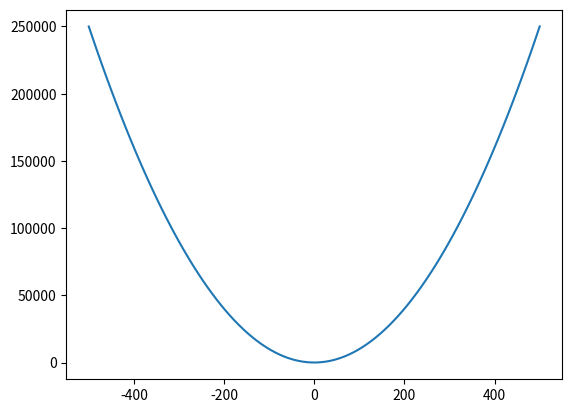

Generate this figure with matplotlib: (Note: this script raises an exception after producing the figure.)
#algorytm ewolucyjny

import numpy as np
import matplotlib.pyplot as plt
import math
import random
from copy import deepcopy

#wymiar
dimension = 1
#liczba iteracji
max_iter = 100
#wielkość populacji inicjalnej
P_size = 20
#typ populacji inicjalnej sterowany center i dev rozkłady normalnego
P_type = 1
#rozmiar turnieju
Comp_player_num = 2
#rozmiar elity
Elite_size = 1
#alfa do krzyżowania (rekombinacji)
alpha = 0.1
#siła mutacji
sigma = 1
#prawdopodobieństwo mutacji
Pm = 1/10
#- funkcja celu (nie jako parametr ale w jednym miejscu na podst. tablicy parametrów)
assesment_f_type = 1

    
def f(x):
    return x**2
    
def generate_herd(P_size):
    herd = []
    mem = np.random.random()*10
    for i in range (0, P_size):
        herd.append(mem)
    return herd


def get_score(herd, func):
    score = []
    for elem in herd:
        score.append((elem, func(elem)))

    x_best, o_best = get_best(score)
   
    return list(score), x_best, o_best

def get_best(herd_with_scores):
    x_best = herd_with_scores[0][0]
    o_best = herd_with_scores[0][1]
    for elem in herd_with_scores:
        if elem[1] < o_best:
            o_best = elem[1]
            x_best = elem[0]
    return x_best, o_best

def get_worst(herd_with_scores):
    x_best = herd_with_scores[0][0]
    o_best = herd_with_scores[0][1]
    for elem in herd_with_scores:
        if elem[1] > o_best:
            o_best = elem[1]
            x_best = elem[0]
    return x_best, o_best

def reproduction(herd_with_scores):
    """Reprodukcja turniejowa wybieramy dwóch ze zbioru z powtarzaniem i lepszego z nich"""
    descendants = []
    for i in range(1, P_size):
        rnd_index_1 = random.randrange(19)
        rnd_index_2 = random.randrange(19)
        if herd_with_scores[rnd_index_1][1] >= herd_with_scores[rnd_index_1][1]:
            descendants.append(herd_with_scores[rnd_index_1])
        else:
            descendants.append(herd_with_scores[rnd_index_2])
    return descendants

def recombination(herd_with_scores):
    """
    child_1 = alfa * parent_1 + (1 - alfa) * parent_2
    child_2 = alfa * parent_2 + (1 - alfa) * parent_1
    """


def mutation(herd_with_scores, sigma):
    new_herd = []
    for elem in herd_with_scores:
        mem,score = elem
        mem += sigma * np.random.normal(0.0, 1.0, dimension)
        new_herd.append(mem)

    return new_herd

def succession(P_scores, M_scores):
    P_next = []
    for i in range (0, Elite_size):
        best = get_best(P_scores)
        P_next.append(best)
        P_scores.remove(best)
    for elem in M_scores:
        P_next.append(elem)
    for i in range (0, Elite_size):
        worst = get_worst(P_next)
        P_next.remove(worst)
    return P_next
    


x_best = 0.0
o_best = 0.0
P = generate_herd(P_size)
i = 0
P_scores,x_best,o_best = get_score(P, f)
x_best_list = []

while (i <= max_iter):
    x_best_list.append(x_best)

    R = reproduction(P_scores)
    # R = recombination()
    M = mutation(R, sigma)
    M_scores,x_local_best,o_local_best = get_score(M, f)
    
    if o_local_best <= o_best:
        o_best = o_local_best
        x_best = x_local_best
    
    P_scores = succession(P_scores, M_scores)
    
    i += 1


x = np.linspace(-500, 500,100)
plt.plot(x, f(x))
y = []
for x in x_best_list:
    y.append(f(x))
plt.plot(x_best_list, y, '-xr')
plt.show()
print("x_best", x_best)









